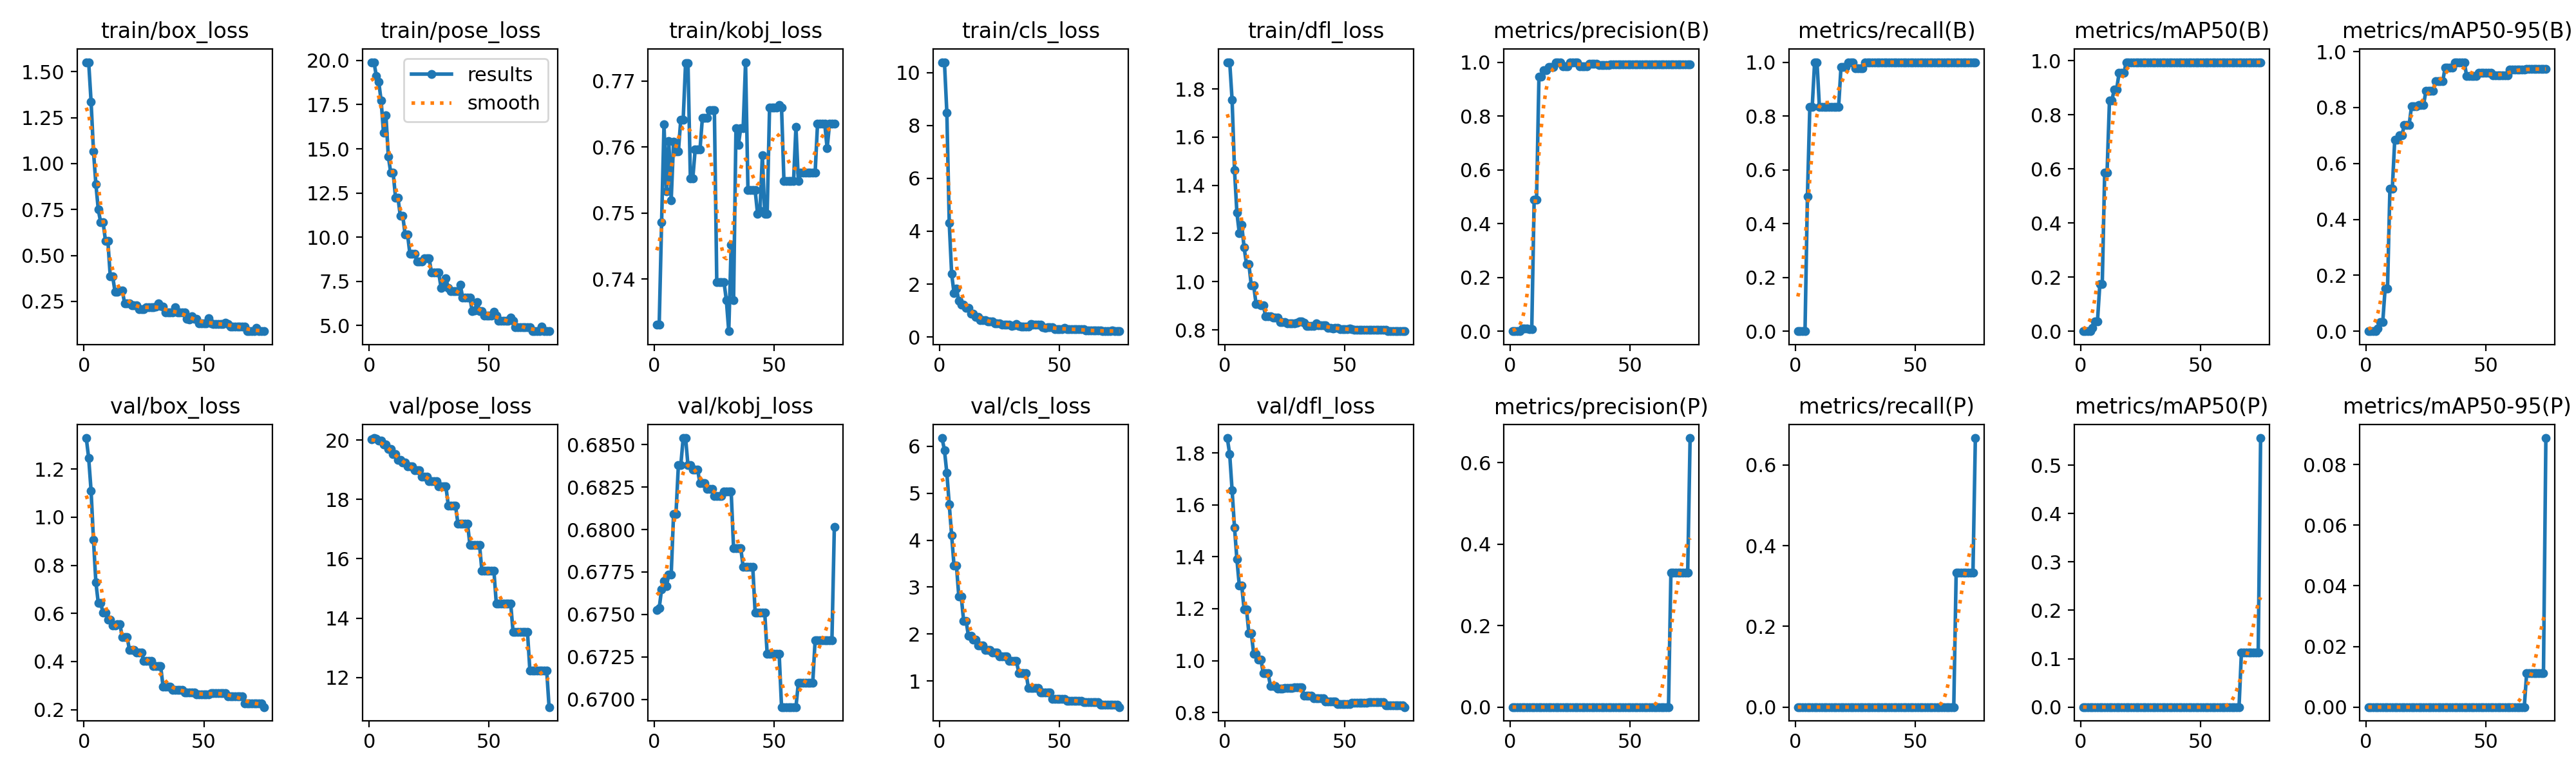

Data behind this chart, as committed beside it:
epoch, time, train/box_loss, train/pose_loss, train/kobj_loss, train/cls_loss, train/dfl_loss, metrics/precision(B), metrics/recall(B), metrics/mAP50(B), metrics/mAP50-95(B), metrics/precision(P), metrics/recall(P), metrics/mAP50(P), metrics/mAP50-95(P), val/box_loss, val/pose_loss, val/kobj_loss, val/cls_loss, val/dfl_loss, lr/pg0, lr/pg1, lr/pg2
1, 7.252, 1.551, 19.9, 0.7331, 10.39, 1.911, 0, 0, 0, 0, 0, 0, 0, 0, 1.329, 20.04, 0.6753, 6.177, 1.857, 0, 0, 0
2, 14.08, 1.551, 19.9, 0.7331, 10.39, 1.911, 0, 0, 0, 0, 0, 0, 0, 0, 1.245, 20.07, 0.6754, 5.919, 1.794, 1.9736e-05, 1.9736e-05, 1.9736e-05
3, 20.8, 1.336, 19.13, 0.7486, 8.488, 1.754, 0, 0, 0, 0, 0, 0, 0, 0, 1.11, 20.05, 0.6765, 5.43, 1.656, 3.8944e-05, 3.8944e-05, 3.8944e-05
4, 27.22, 1.067, 18.79, 0.7634, 4.309, 1.464, 0, 0, 0, 0, 0, 0, 0, 0, 0.9051, 19.99, 0.677, 4.763, 1.513, 5.7624e-05, 5.7624e-05, 5.7624e-05
5, 33.32, 0.8877, 17.72, 0.7533, 2.386, 1.286, 0.01017, 0.5, 0.01217, 0.01011, 0, 0, 0, 0, 0.7288, 19.98, 0.6767, 4.099, 1.391, 7.5776e-05, 7.5776e-05, 7.5776e-05
6, 39.51, 0.7494, 15.9, 0.761, 1.654, 1.201, 0.01114, 0.8333, 0.03703, 0.03162, 0, 0, 0, 0, 0.6432, 19.86, 0.6774, 3.456, 1.289, 9.34e-05, 9.34e-05, 9.34e-05
7, 46.18, 0.6805, 16.89, 0.7519, 1.842, 1.237, 0.01114, 0.8333, 0.03703, 0.03162, 0, 0, 0, 0, 0.6432, 19.86, 0.6774, 3.456, 1.289, 0.0001105, 0.0001105, 0.0001105
8, 52.47, 0.68, 14.56, 0.7609, 1.365, 1.141, 0.00656, 1, 0.1753, 0.1529, 0, 0, 0, 0, 0.6023, 19.71, 0.6809, 2.795, 1.199, 0.0001271, 0.0001271, 0.0001271
9, 58.7, 0.5805, 13.66, 0.7594, 1.221, 1.072, 0.00656, 1, 0.1753, 0.1529, 0, 0, 0, 0, 0.6023, 19.71, 0.6809, 2.795, 1.199, 0.0001431, 0.0001431, 0.0001431
10, 65.09, 0.5805, 13.66, 0.7594, 1.221, 1.072, 0.489, 0.8333, 0.5856, 0.5105, 0, 0, 0, 0, 0.5739, 19.54, 0.6838, 2.283, 1.105, 0.0001586, 0.0001586, 0.0001586
11, 71.45, 0.3852, 12.24, 0.7642, 1.101, 0.9834, 0.489, 0.8333, 0.5856, 0.5105, 0, 0, 0, 0, 0.5739, 19.54, 0.6838, 2.283, 1.105, 0.0001736, 0.0001736, 0.0001736
12, 78.28, 0.3852, 12.24, 0.7642, 1.101, 0.9834, 0.9472, 0.8333, 0.8531, 0.6835, 0, 0, 0, 0, 0.5499, 19.34, 0.6854, 1.961, 1.027, 0.0001881, 0.0001881, 0.0001881
13, 84.72, 0.3011, 11.21, 0.7727, 0.8915, 0.9065, 0.9472, 0.8333, 0.8531, 0.6835, 0, 0, 0, 0, 0.5499, 19.34, 0.6854, 1.961, 1.027, 0.000202, 0.000202, 0.000202
14, 91.3, 0.3011, 11.21, 0.7727, 0.8915, 0.9065, 0.9692, 0.8333, 0.895, 0.7015, 0, 0, 0, 0, 0.5551, 19.24, 0.6838, 1.88, 1.004, 0.0002154, 0.0002154, 0.0002154
15, 97.59, 0.3105, 10.17, 0.7552, 0.7642, 0.9014, 0.9692, 0.8333, 0.895, 0.7015, 0, 0, 0, 0, 0.5551, 19.24, 0.6838, 1.88, 1.004, 0.0002283, 0.0002283, 0.0002283
16, 104.1, 0.3105, 10.17, 0.7552, 0.7642, 0.9014, 0.9819, 0.8333, 0.955, 0.7374, 0, 0, 0, 0, 0.5026, 19.11, 0.6835, 1.755, 0.9517, 0.0002406, 0.0002406, 0.0002406
17, 110.3, 0.2381, 9.048, 0.7596, 0.648, 0.856, 0.9819, 0.8333, 0.955, 0.7374, 0, 0, 0, 0, 0.5026, 19.11, 0.6835, 1.755, 0.9517, 0.0002524, 0.0002524, 0.0002524
18, 116.5, 0.2381, 9.048, 0.7596, 0.648, 0.856, 0.9819, 0.8333, 0.955, 0.7374, 0, 0, 0, 0, 0.5026, 19.11, 0.6835, 1.755, 0.9517, 0.0002637, 0.0002637, 0.0002637
19, 122.8, 0.2381, 9.048, 0.7596, 0.648, 0.856, 1, 0.982, 0.995, 0.8038, 0, 0, 0, 0, 0.4483, 18.99, 0.6827, 1.658, 0.9017, 0.0002745, 0.0002745, 0.0002745
20, 129.1, 0.2291, 8.606, 0.7644, 0.5824, 0.852, 1, 0.982, 0.995, 0.8038, 0, 0, 0, 0, 0.4483, 18.99, 0.6827, 1.658, 0.9017, 0.0002847, 0.0002847, 0.0002847
21, 135.8, 0.2291, 8.606, 0.7644, 0.5824, 0.852, 1, 0.982, 0.995, 0.8038, 0, 0, 0, 0, 0.4483, 18.99, 0.6827, 1.658, 0.9017, 0.0002944, 0.0002944, 0.0002944
22, 142.1, 0.2291, 8.606, 0.7644, 0.5824, 0.852, 0.9837, 1, 0.995, 0.8078, 0, 0, 0, 0, 0.4377, 18.77, 0.6824, 1.61, 0.8934, 0.0003036, 0.0003036, 0.0003036
23, 148.4, 0.2089, 8.806, 0.7656, 0.5109, 0.8325, 0.9837, 1, 0.995, 0.8078, 0, 0, 0, 0, 0.4377, 18.77, 0.6824, 1.61, 0.8934, 0.0003122, 0.0003122, 0.0003122
24, 154.8, 0.2089, 8.806, 0.7656, 0.5109, 0.8325, 0.9837, 1, 0.995, 0.8078, 0, 0, 0, 0, 0.4377, 18.77, 0.6824, 1.61, 0.8934, 0.0003203, 0.0003203, 0.0003203
25, 161, 0.2089, 8.806, 0.7656, 0.5109, 0.8325, 1, 0.9763, 0.995, 0.8593, 0, 0, 0, 0, 0.4032, 18.61, 0.682, 1.528, 0.8939, 0.0003279, 0.0003279, 0.0003279
26, 167.2, 0.2178, 7.989, 0.7396, 0.479, 0.8255, 1, 0.9763, 0.995, 0.8593, 0, 0, 0, 0, 0.4032, 18.61, 0.682, 1.528, 0.8939, 0.000335, 0.000335, 0.000335
27, 173.3, 0.2178, 7.989, 0.7396, 0.479, 0.8255, 1, 0.9763, 0.995, 0.8593, 0, 0, 0, 0, 0.4032, 18.61, 0.682, 1.528, 0.8939, 0.0003415, 0.0003415, 0.0003415
28, 179.4, 0.2178, 7.989, 0.7396, 0.479, 0.8255, 1, 0.9763, 0.995, 0.8593, 0, 0, 0, 0, 0.4032, 18.61, 0.682, 1.528, 0.8939, 0.0003475, 0.0003475, 0.0003475
29, 185.4, 0.2178, 7.989, 0.7396, 0.479, 0.8255, 0.9853, 1, 0.995, 0.8932, 0, 0, 0, 0, 0.3809, 18.44, 0.6822, 1.423, 0.8979, 0.000353, 0.000353, 0.000353
30, 191.8, 0.222, 7.121, 0.7368, 0.4113, 0.8295, 0.9853, 1, 0.995, 0.8932, 0, 0, 0, 0, 0.3809, 18.44, 0.6822, 1.423, 0.8979, 0.000358, 0.000358, 0.000358
31, 198.2, 0.24, 7.296, 0.7321, 0.436, 0.8354, 0.9853, 1, 0.995, 0.8932, 0, 0, 0, 0, 0.3809, 18.44, 0.6822, 1.423, 0.8979, 0.0003624, 0.0003624, 0.0003624
32, 204.6, 0.2258, 7.657, 0.7452, 0.4823, 0.834, 0.9853, 1, 0.995, 0.8932, 0, 0, 0, 0, 0.3809, 18.44, 0.6822, 1.423, 0.8979, 0.0003663, 0.0003663, 0.0003663
33, 210.8, 0.222, 7.121, 0.7368, 0.4113, 0.8295, 0.9945, 1, 0.995, 0.9427, 0, 0, 0, 0, 0.2959, 17.8, 0.6789, 1.17, 0.864, 0.0003697, 0.0003697, 0.0003697
34, 217, 0.1882, 6.927, 0.7629, 0.3823, 0.8159, 0.9945, 1, 0.995, 0.9427, 0, 0, 0, 0, 0.2959, 17.8, 0.6789, 1.17, 0.864, 0.0003725, 0.0003725, 0.0003725
35, 223.2, 0.1885, 6.94, 0.7603, 0.3838, 0.8149, 0.9945, 1, 0.995, 0.9427, 0, 0, 0, 0, 0.2959, 17.8, 0.6789, 1.17, 0.864, 0.0003748, 0.0003748, 0.0003748
36, 229.3, 0.1882, 6.927, 0.7629, 0.3823, 0.8159, 0.9945, 1, 0.995, 0.9427, 0, 0, 0, 0, 0.2959, 17.8, 0.6789, 1.17, 0.864, 0.0003766, 0.0003766, 0.0003766
37, 235.5, 0.1882, 6.927, 0.7629, 0.3823, 0.8159, 0.9895, 1, 0.995, 0.962, 0, 0, 0, 0, 0.2823, 17.19, 0.6778, 0.8457, 0.8548, 0.0003779, 0.0003779, 0.0003779
38, 241.6, 0.2187, 7.299, 0.7729, 0.4822, 0.8264, 0.9895, 1, 0.995, 0.962, 0, 0, 0, 0, 0.2823, 17.19, 0.6778, 0.8457, 0.8548, 0.0003786, 0.0003786, 0.0003786
39, 248.3, 0.1898, 6.568, 0.7535, 0.4791, 0.8176, 0.9895, 1, 0.995, 0.962, 0, 0, 0, 0, 0.2823, 17.19, 0.6778, 0.8457, 0.8548, 0.0003788, 0.0003788, 0.0003788
40, 254.8, 0.1898, 6.568, 0.7535, 0.4791, 0.8176, 0.9895, 1, 0.995, 0.962, 0, 0, 0, 0, 0.2823, 17.19, 0.6778, 0.8457, 0.8548, 0.0003785, 0.0003785, 0.0003785
41, 260.9, 0.1898, 6.568, 0.7535, 0.4791, 0.8176, 0.9895, 1, 0.995, 0.962, 0, 0, 0, 0, 0.2823, 17.19, 0.6778, 0.8457, 0.8548, 0.0003776, 0.0003776, 0.0003776
42, 267.4, 0.1898, 6.568, 0.7535, 0.4791, 0.8176, 0.9917, 1, 0.995, 0.9121, 0, 0, 0, 0, 0.2719, 16.48, 0.6751, 0.7545, 0.8418, 0.0003762, 0.0003762, 0.0003762
43, 273.6, 0.1552, 5.801, 0.7499, 0.3643, 0.8081, 0.9917, 1, 0.995, 0.9121, 0, 0, 0, 0, 0.2719, 16.48, 0.6751, 0.7545, 0.8418, 0.0003743, 0.0003743, 0.0003743
44, 279.7, 0.1499, 5.861, 0.7503, 0.356, 0.8072, 0.9917, 1, 0.995, 0.9121, 0, 0, 0, 0, 0.2719, 16.48, 0.6751, 0.7545, 0.8418, 0.0003719, 0.0003719, 0.0003719
45, 285.7, 0.1696, 6.325, 0.7587, 0.3579, 0.806, 0.9917, 1, 0.995, 0.9121, 0, 0, 0, 0, 0.2719, 16.48, 0.6751, 0.7545, 0.8418, 0.0003689, 0.0003689, 0.0003689
46, 292, 0.1552, 5.801, 0.7499, 0.3643, 0.8081, 0.9917, 1, 0.995, 0.9121, 0, 0, 0, 0, 0.2719, 16.48, 0.6751, 0.7545, 0.8418, 0.0003654, 0.0003654, 0.0003654
47, 298.2, 0.1552, 5.801, 0.7499, 0.3643, 0.8081, 0.991, 1, 0.995, 0.9234, 0, 0, 0, 0, 0.2628, 15.6, 0.6727, 0.6096, 0.8338, 0.0003614, 0.0003614, 0.0003614
48, 304.4, 0.1292, 5.57, 0.766, 0.3089, 0.8026, 0.991, 1, 0.995, 0.9234, 0, 0, 0, 0, 0.2628, 15.6, 0.6727, 0.6096, 0.8338, 0.0003568, 0.0003568, 0.0003568
49, 311, 0.1292, 5.57, 0.766, 0.3089, 0.8026, 0.991, 1, 0.995, 0.9234, 0, 0, 0, 0, 0.2628, 15.6, 0.6727, 0.6096, 0.8338, 0.0003517, 0.0003517, 0.0003517
50, 317.3, 0.1292, 5.57, 0.766, 0.3089, 0.8026, 0.991, 1, 0.995, 0.9234, 0, 0, 0, 0, 0.2628, 15.6, 0.6727, 0.6096, 0.8338, 0.0003461, 0.0003461, 0.0003461
51, 323.3, 0.1292, 5.57, 0.766, 0.3089, 0.8026, 0.991, 1, 0.995, 0.9234, 0, 0, 0, 0, 0.2628, 15.6, 0.6727, 0.6096, 0.8338, 0.00034, 0.00034, 0.00034
52, 329.3, 0.1588, 5.789, 0.7664, 0.334, 0.8043, 0.991, 1, 0.995, 0.9234, 0, 0, 0, 0, 0.2628, 15.6, 0.6727, 0.6096, 0.8338, 0.0003333, 0.0003333, 0.0003333
53, 335.4, 0.1292, 5.57, 0.766, 0.3089, 0.8026, 0.9906, 1, 0.995, 0.9144, 0, 0, 0, 0, 0.2689, 14.49, 0.6695, 0.5779, 0.839, 0.0003261, 0.0003261, 0.0003261
54, 341.5, 0.126, 5.268, 0.7548, 0.2871, 0.799, 0.9906, 1, 0.995, 0.9144, 0, 0, 0, 0, 0.2689, 14.49, 0.6695, 0.5779, 0.839, 0.0003184, 0.0003184, 0.0003184
55, 347.6, 0.126, 5.268, 0.7548, 0.2871, 0.799, 0.9906, 1, 0.995, 0.9144, 0, 0, 0, 0, 0.2689, 14.49, 0.6695, 0.5779, 0.839, 0.0003102, 0.0003102, 0.0003102
56, 353.6, 0.126, 5.268, 0.7548, 0.2871, 0.799, 0.9906, 1, 0.995, 0.9144, 0, 0, 0, 0, 0.2689, 14.49, 0.6695, 0.5779, 0.839, 0.0003014, 0.0003014, 0.0003014
57, 359.5, 0.126, 5.268, 0.7548, 0.2871, 0.799, 0.9906, 1, 0.995, 0.9144, 0, 0, 0, 0, 0.2689, 14.49, 0.6695, 0.5779, 0.839, 0.0002921, 0.0002921, 0.0002921
58, 365.5, 0.126, 5.268, 0.7548, 0.2871, 0.799, 0.9906, 1, 0.995, 0.9144, 0, 0, 0, 0, 0.2689, 14.49, 0.6695, 0.5779, 0.839, 0.0002823, 0.0002823, 0.0002823
59, 371.7, 0.1339, 5.458, 0.7631, 0.2854, 0.8006, 0.9906, 1, 0.995, 0.9144, 0, 0, 0, 0, 0.2689, 14.49, 0.6695, 0.5779, 0.839, 0.0002719, 0.0002719, 0.0002719
60, 378.3, 0.126, 5.268, 0.7548, 0.2871, 0.799, 0.9914, 1, 0.995, 0.9348, 0, 0, 0, 0, 0.2558, 13.52, 0.671, 0.5406, 0.8402, 0.000261, 0.000261, 0.000261
... 15 more rows
